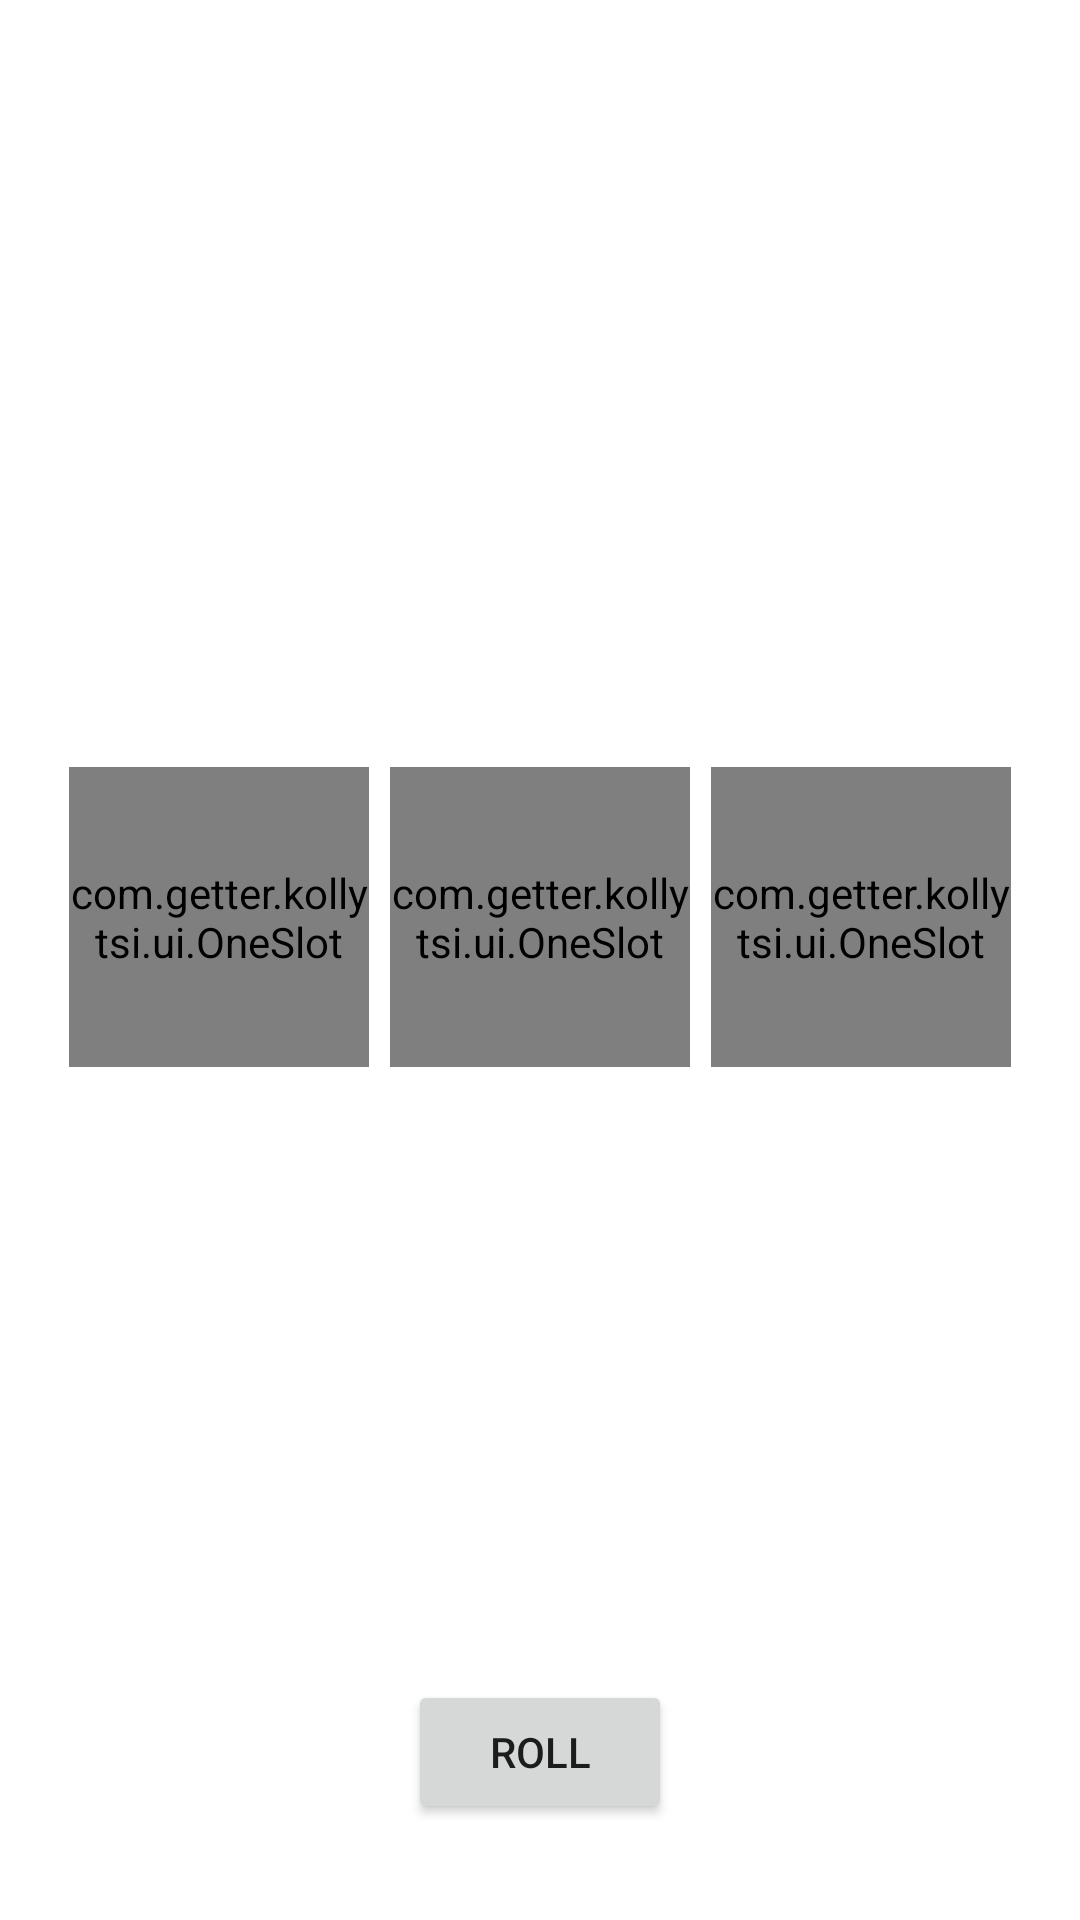

Android layout source for this screen:
<!-- AndroidManifest.xml: application theme Theme.MaterialComponents.DayNight.NoActionBar -->
<!-- res/layout/fragment_game.xml -->
<?xml version="1.0" encoding="utf-8"?>
<androidx.constraintlayout.widget.ConstraintLayout xmlns:android="http://schemas.android.com/apk/res/android"
    xmlns:tools="http://schemas.android.com/tools"
    android:layout_width="match_parent"
    android:layout_height="match_parent"
    xmlns:app="http://schemas.android.com/apk/res-auto"
    tools:background="@color/black"
    tools:context=".ui.GameFragment">

    <TextView
        android:id="@+id/tvScore"
        android:layout_width="wrap_content"
        android:layout_height="wrap_content"
        android:layout_marginTop="32dp"
        android:text="@string/score"
        android:textColor="@color/white"
        app:layout_constraintEnd_toEndOf="parent"
        app:layout_constraintStart_toStartOf="parent"
        app:layout_constraintTop_toTopOf="parent" />

    <ImageView
        android:src="@color/white"
        android:layout_width="0dp"
        android:layout_height="0dp"
        android:scaleType="centerCrop"
        app:layout_constraintEnd_toEndOf="@id/fSlots"
        app:layout_constraintStart_toStartOf="@id/fSlots"
        app:layout_constraintBottom_toBottomOf="@id/fSlots"
        app:layout_constraintTop_toTopOf="@id/fSlots"/>

    <com.getter.kollytsi.ui.OneSlot
        android:id="@+id/osFirst"
        android:layout_width="100dp"
        android:layout_height="100dp" />

    <com.getter.kollytsi.ui.OneSlot
        android:id="@+id/osSecond"
        android:layout_width="100dp"
        android:layout_height="100dp" />

    <com.getter.kollytsi.ui.OneSlot
        android:id="@+id/osThird"
        android:layout_width="100dp"
        android:layout_height="100dp" />

    <androidx.constraintlayout.helper.widget.Flow
        android:id="@+id/fSlots"
        android:layout_width="0dp"
        android:layout_height="0dp"
        app:layout_constraintHeight_percent="0.22"
        android:layout_margin="16dp"
        app:constraint_referenced_ids="osThird,osSecond,osFirst"
        app:layout_constraintBottom_toTopOf="@+id/btnRoll"
        app:layout_constraintEnd_toEndOf="parent"
        app:layout_constraintStart_toStartOf="parent"
        app:layout_constraintTop_toBottomOf="@+id/tvScore" />

    <Button
        android:id="@+id/btnRoll"
        android:layout_width="wrap_content"
        android:layout_height="wrap_content"
        android:layout_marginBottom="32dp"
        android:text="Roll"
        app:layout_constraintBottom_toBottomOf="parent"
        app:layout_constraintEnd_toEndOf="parent"
        app:layout_constraintStart_toStartOf="parent" />

</androidx.constraintlayout.widget.ConstraintLayout>
<!-- resources referenced by this layout -->
<resources>
  <string name="score">SCORE:</string>
  <!-- not gathered from this repository: default colours our renderer supplied (Android Studio template values) -->
  <color name="black">#FF000000</color>
  <color name="white">#FFFFFFFF</color>
</resources>
